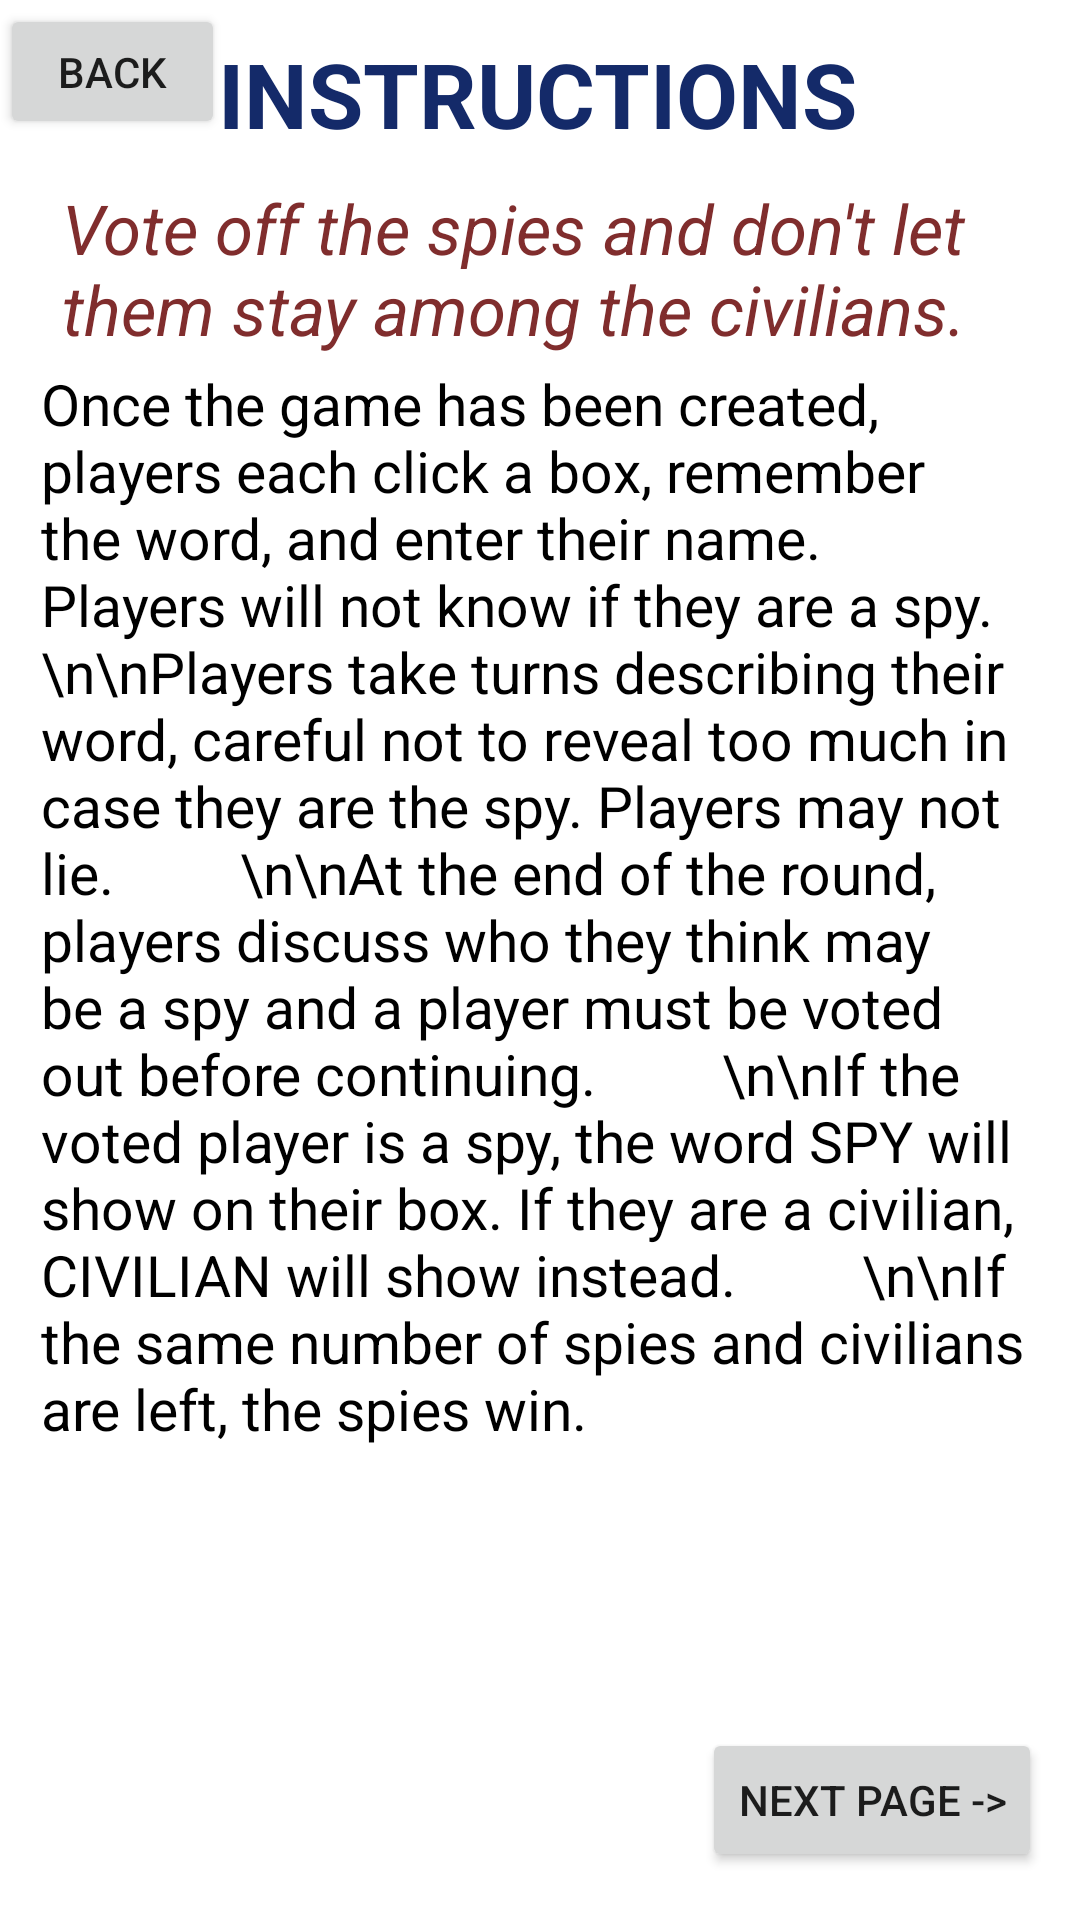

Write the Android layout XML for this screen, with the resource values it uses.
<!-- AndroidManifest.xml: application theme Theme.SpyGame -->
<!-- res/layout/instructions1.xml -->
<?xml version="1.0" encoding="utf-8"?>
<androidx.constraintlayout.widget.ConstraintLayout xmlns:android="http://schemas.android.com/apk/res/android"
    xmlns:app="http://schemas.android.com/apk/res-auto"
    xmlns:tools="http://schemas.android.com/tools"
    android:layout_width="match_parent"
    android:layout_height="match_parent">

    <TextView
        android:id="@+id/textView3"
        android:layout_width="214dp"
        android:layout_height="41dp"
        android:text="INSTRUCTIONS"
        android:textColor="@color/darkblue_dark"
        android:textSize="30dp"
        android:textStyle="bold"
        app:layout_constraintBottom_toTopOf="@+id/textView4"
        app:layout_constraintEnd_toEndOf="parent"
        app:layout_constraintHorizontal_bias="0.497"
        app:layout_constraintStart_toStartOf="parent"
        app:layout_constraintTop_toTopOf="parent"
        app:layout_constraintVertical_bias="0.551" />

    <TextView
        android:id="@+id/textView4"
        android:layout_width="318dp"
        android:layout_height="61dp"
        android:text="Vote off the spies and don't let them stay among the civilians."
        android:textColor="@color/darkred_light"
        android:textSize="23dp"
        android:textStyle="italic"
        app:layout_constraintBottom_toBottomOf="parent"
        app:layout_constraintEnd_toEndOf="parent"
        app:layout_constraintHorizontal_bias="0.494"
        app:layout_constraintStart_toStartOf="parent"
        app:layout_constraintTop_toTopOf="parent"
        app:layout_constraintVertical_bias="0.105" />

    <TextView
        android:id="@+id/textView6"
        android:layout_width="332dp"
        android:layout_height="513dp"
        android:text="Once the game has been created, players each click a box, remember the word, and enter their name. Players will not know if they are a spy.
        \n\nPlayers take turns describing their word, careful not to reveal too much in case they are the spy. Players may not lie.
        \n\nAt the end of the round, players discuss who they think may be a spy and a player must be voted out before continuing.
        \n\nIf the voted player is a spy, the word SPY will show on their box. If they are a civilian, CIVILIAN will show instead.
        \n\nIf the same number of spies and civilians are left, the spies win."
        android:textColor="@color/black"
        android:textSize="19dp"
        app:layout_constraintBottom_toBottomOf="parent"
        app:layout_constraintEnd_toEndOf="parent"
        app:layout_constraintHorizontal_bias="0.493"
        app:layout_constraintStart_toStartOf="parent"
        app:layout_constraintTop_toBottomOf="@+id/textView4"
        app:layout_constraintVertical_bias="0.0" />

    <Button
        android:id="@+id/back_inst"
        android:layout_width="75dp"
        android:layout_height="45dp"
        android:text="back"
        app:layout_constraintBottom_toBottomOf="parent"
        app:layout_constraintEnd_toEndOf="parent"
        app:layout_constraintHorizontal_bias="0.0"
        app:layout_constraintStart_toStartOf="parent"
        app:layout_constraintTop_toTopOf="parent"
        app:layout_constraintVertical_bias="0.002" />

    <Button
        android:id="@+id/next_page"
        android:layout_width="wrap_content"
        android:layout_height="wrap_content"
        android:layout_marginBottom="16dp"
        android:text="Next Page ->"
        app:layout_constraintBottom_toBottomOf="parent"
        app:layout_constraintEnd_toEndOf="parent"
        app:layout_constraintHorizontal_bias="0.949"
        app:layout_constraintStart_toStartOf="parent" />

</androidx.constraintlayout.widget.ConstraintLayout>
<!-- resources referenced by this layout -->
<resources>
  <color name="black">#FF000000</color>
  <color name="darkblue_dark">#FF142a69</color>
  <color name="darkred_light">#FF802d2d</color>
  <style name="Theme.SpyGame" parent="Theme.MaterialComponents.DayNight.DarkActionBar">
          
          <item name="colorPrimary">@color/darkred_light</item>
          <item name="colorPrimaryVariant">@color/darkred</item>
          <item name="colorOnPrimary">@color/white</item>
          
          <item name="colorSecondary">@color/darkblue_pastel</item>
          <item name="colorSecondaryVariant">@color/darkblue_dark</item>
          <item name="colorOnSecondary">@color/black</item>
          
          <item name="android:statusBarColor" tools:targetApi="l">?attr/colorPrimaryVariant</item>
          
      </style>
  <color name="darkred">#FF750c0c</color>
  <color name="white">#FFFFFFFF</color>
  <color name="darkblue_pastel">#FF394C81</color>
</resources>
